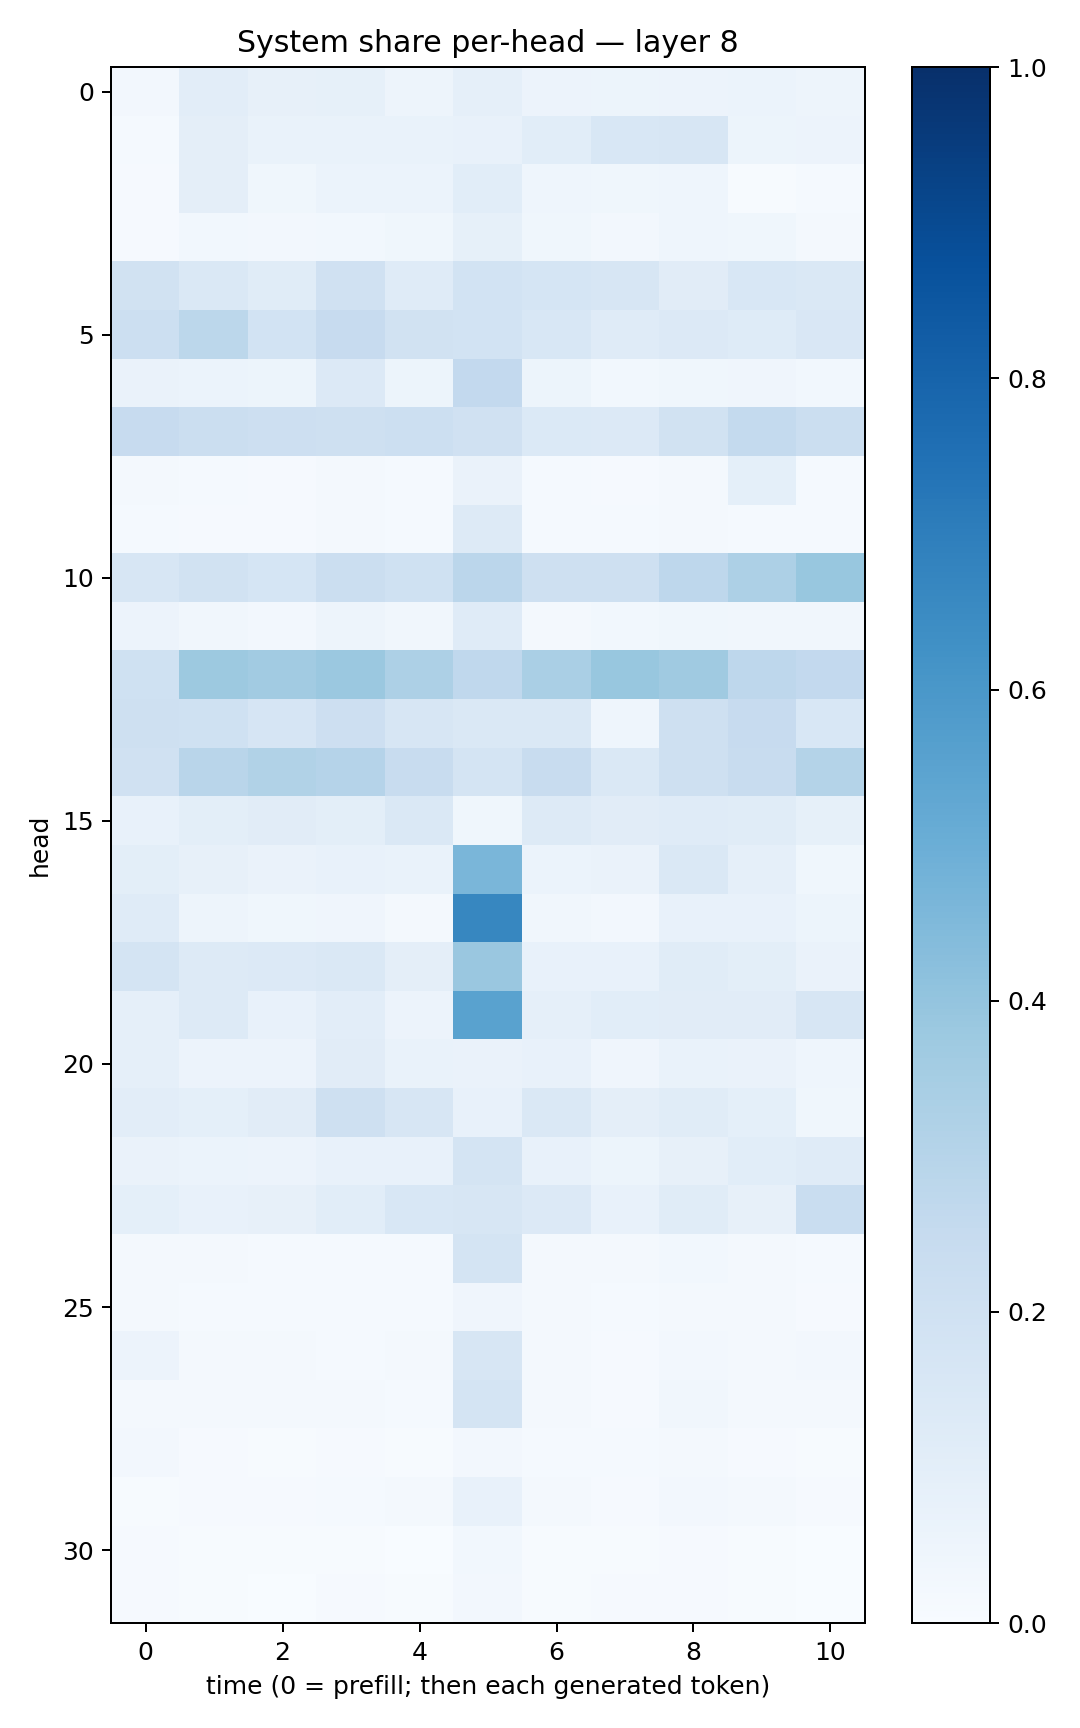

Data behind this chart, as committed beside it:
0.02696793, 0.1026922, 0.08068026, 0.082263514, 0.048125885, 0.08862846, 0.054985296, 0.05265858, 0.057184715, 0.059732106, 0.047181908
0.01387, 0.09595, 0.06823, 0.06703, 0.06882, 0.07631, 0.1078, 0.1535, 0.1588, 0.05115, 0.05773
0.00916, 0.09593, 0.03803, 0.05995, 0.05866, 0.1066, 0.04664, 0.03546, 0.04635, 0.004675, 0.01255
0.01065, 0.03021, 0.02451, 0.02812, 0.03737, 0.08315, 0.03691, 0.02484, 0.04416, 0.03536, 0.01645
0.1896, 0.1424, 0.1147, 0.1983, 0.1182, 0.1861, 0.1702, 0.1586, 0.1132, 0.1561, 0.1428
0.2172, 0.2805, 0.1842, 0.2427, 0.1902, 0.1864, 0.1533, 0.1199, 0.1349, 0.1239, 0.1516
0.06301, 0.05951, 0.05359, 0.135, 0.05188, 0.2589, 0.05364, 0.02768, 0.03719, 0.04189, 0.03038
0.2441, 0.224, 0.2142, 0.2087, 0.2159, 0.1971, 0.14, 0.1353, 0.1935, 0.255, 0.2236
0.01853, 0.01488, 0.01127, 0.01668, 0.01387, 0.06255, 0.01545, 0.008203, 0.02262, 0.09274, 0.01308
0.0142, 0.01034, 0.009198, 0.01853, 0.0139, 0.1301, 0.01217, 0.01325, 0.02091, 0.01554, 0.01267
0.1597, 0.1925, 0.1689, 0.2232, 0.2022, 0.2814, 0.2052, 0.2041, 0.2749, 0.3269, 0.3903
0.05647, 0.03248, 0.02391, 0.04756, 0.03281, 0.1183, 0.02049, 0.02794, 0.03595, 0.03502, 0.03244
0.2001, 0.3765, 0.3603, 0.3807, 0.3243, 0.2677, 0.3391, 0.3876, 0.368, 0.2743, 0.2607
0.2107, 0.1996, 0.1662, 0.212, 0.1631, 0.1448, 0.1458, 0.04518, 0.2095, 0.2437, 0.1548
0.1988, 0.2916, 0.3127, 0.3021, 0.2385, 0.1787, 0.2396, 0.1471, 0.2058, 0.2345, 0.3047
0.07787, 0.1004, 0.1117, 0.09955, 0.144, 0.03895, 0.1325, 0.1128, 0.1183, 0.115, 0.08515
0.09776, 0.07965, 0.06256, 0.07399, 0.0682, 0.4641, 0.05975, 0.06554, 0.1444, 0.08728, 0.03902
0.1182, 0.04871, 0.03683, 0.041, 0.0226, 0.6646, 0.0335, 0.02531, 0.07549, 0.07071, 0.05132
0.173, 0.1322, 0.1332, 0.1436, 0.09522, 0.3858, 0.07595, 0.07419, 0.1152, 0.09892, 0.06377
0.08656, 0.1265, 0.07777, 0.1027, 0.05775, 0.5514, 0.08877, 0.1093, 0.1115, 0.1101, 0.1618
0.08631, 0.05734, 0.0574, 0.1112, 0.06803, 0.06307, 0.07769, 0.04144, 0.06995, 0.06379, 0.04379
0.1048, 0.09056, 0.1129, 0.2063, 0.1638, 0.07143, 0.1436, 0.09474, 0.1135, 0.09356, 0.03868
0.06553, 0.05864, 0.05568, 0.07785, 0.07727, 0.1758, 0.07609, 0.05252, 0.08036, 0.1082, 0.1177
0.09199, 0.07407, 0.07856, 0.1077, 0.1534, 0.1598, 0.1346, 0.0741, 0.1137, 0.07945, 0.2315
0.02128, 0.01578, 0.01281, 0.0128, 0.01513, 0.1743, 0.01894, 0.01768, 0.02959, 0.02044, 0.01539
0.01646, 0.01251, 0.01456, 0.01479, 0.01478, 0.03968, 0.02044, 0.01369, 0.01907, 0.01993, 0.01138
0.0576, 0.01787, 0.01652, 0.01248, 0.0162, 0.1591, 0.01806, 0.008814, 0.02504, 0.02025, 0.02395
0.02087, 0.01638, 0.01821, 0.0175, 0.01396, 0.175, 0.02083, 0.007906, 0.03403, 0.01951, 0.01772
0.02521, 0.009185, 0.007654, 0.01054, 0.00752, 0.02388, 0.01336, 0.01245, 0.01604, 0.008809, 0.007384
0.006966, 0.009421, 0.008919, 0.01545, 0.01871, 0.07504, 0.01767, 0.0116, 0.02565, 0.02248, 0.009257
0.008794, 0.004776, 0.004665, 0.004679, 0.003428, 0.02973, 0.004758, 0.004464, 0.008659, 0.007396, 0.003488
0.008838, 0.006412, 0.003348, 0.008024, 0.005861, 0.02621, 0.007691, 0.01017, 0.0105, 0.007611, 0.003229
